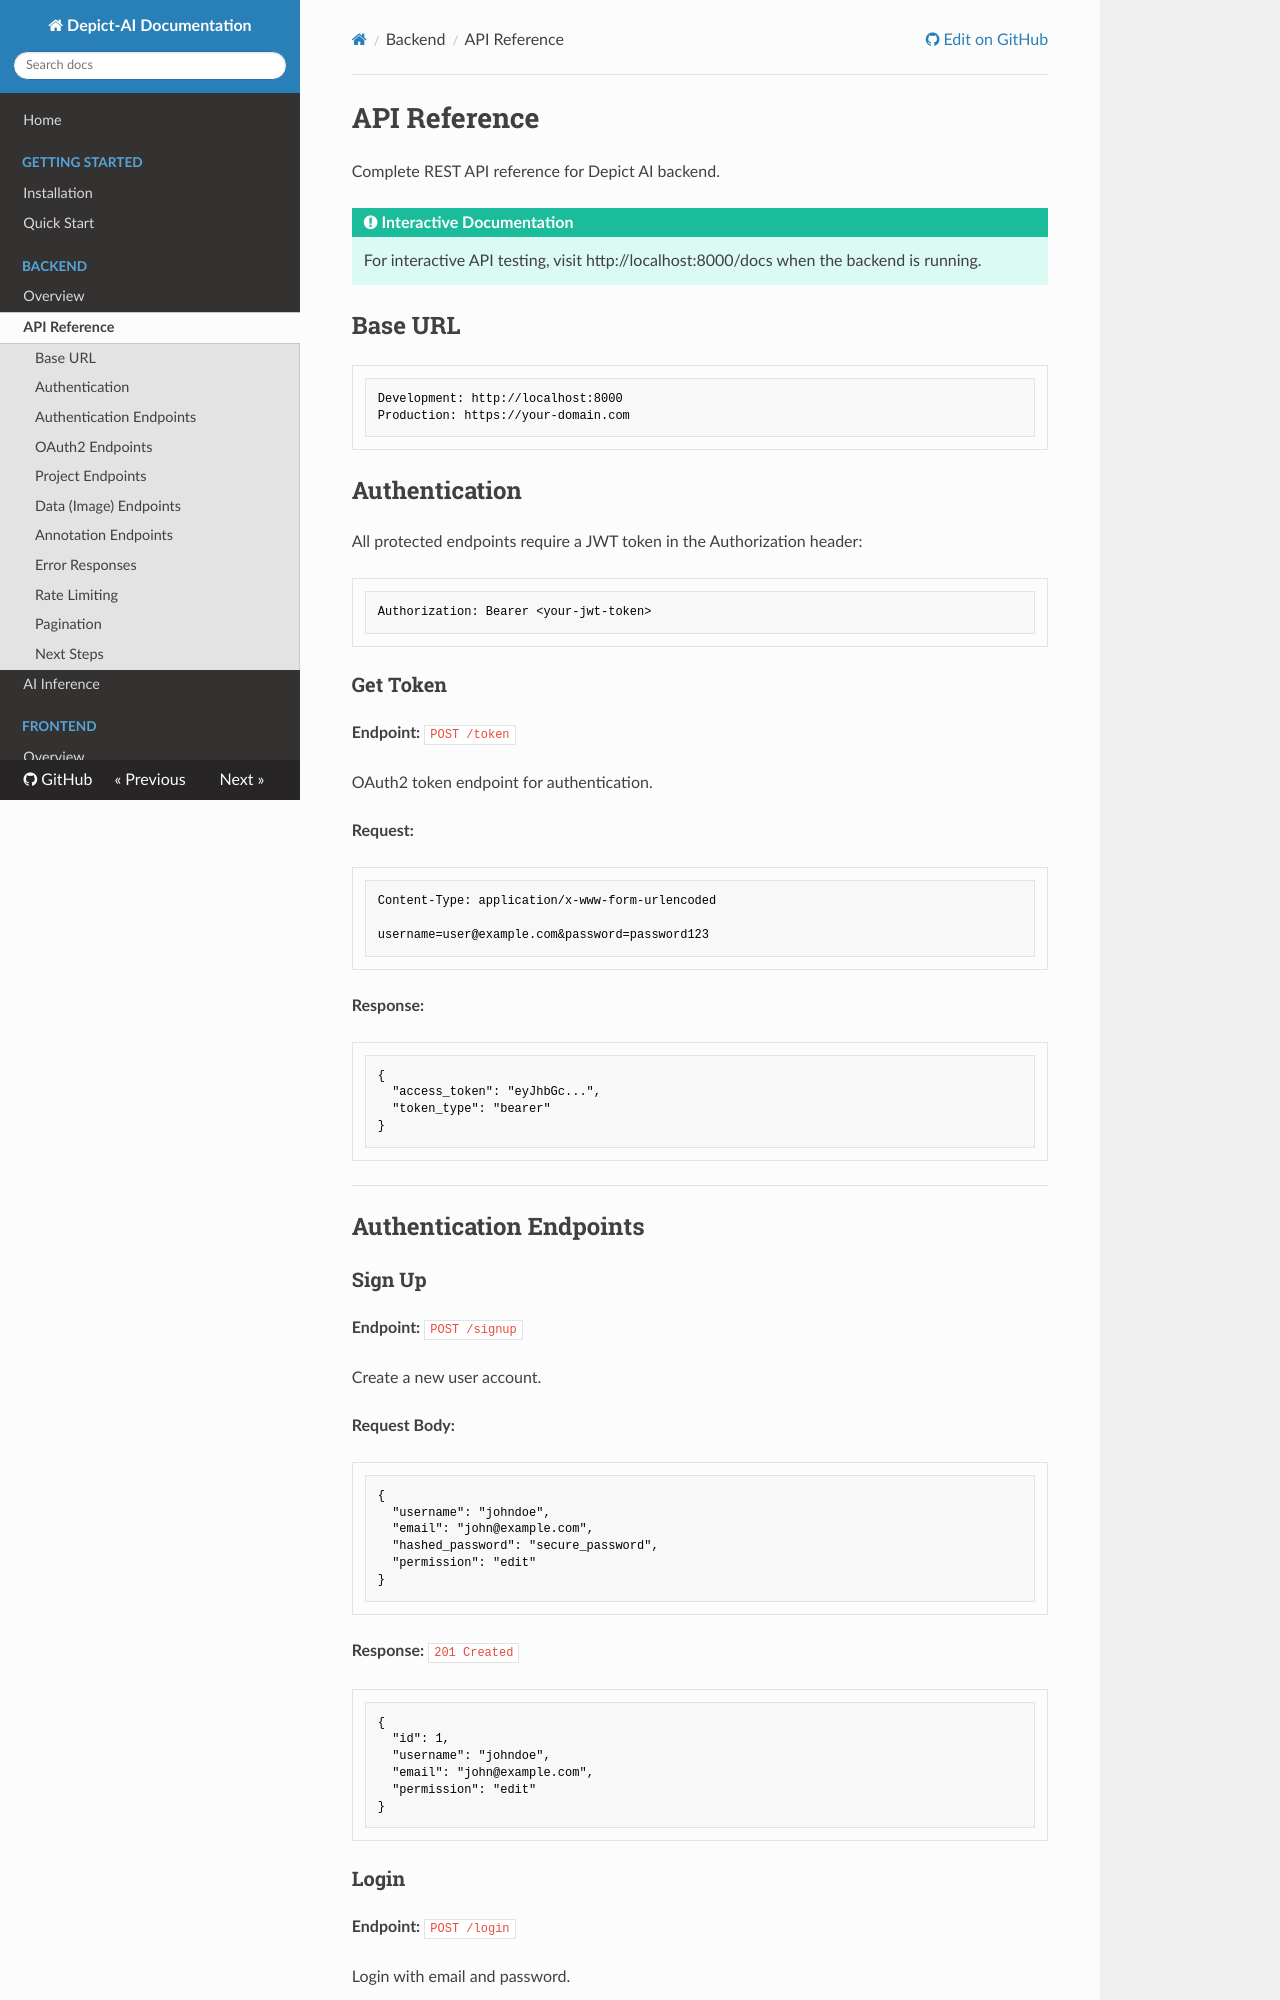

repository: Depict-CV/Depict-AI · page: backend/api/index.html · generator: mkdocs

# API Reference

Complete REST API reference for Depict AI backend.

!!! tip "Interactive Documentation"
    For interactive API testing, visit http://localhost:8000/docs when the backend is running.

## Base URL

```
Development: http://localhost:8000
Production: https://your-domain.com
```

## Authentication

All protected endpoints require a JWT token in the Authorization header:

```http
Authorization: Bearer <your-jwt-token>
```

### Get Token

**Endpoint:** `POST /token`

OAuth2 token endpoint for authentication.

**Request:**
```http
Content-Type: application/x-www-form-urlencoded

username=user@example.com&password=password123
```

**Response:**
```json
{
  "access_token": "eyJhbGc...",
  "token_type": "bearer"
}
```

---

## Authentication Endpoints

### Sign Up

**Endpoint:** `POST /signup`

Create a new user account.

**Request Body:**
```json
{
  "username": "johndoe",
  "email": "john@example.com",
  "hashed_password": "secure_password",
  "permission": "edit"
}
```

**Response:** `201 Created`
```json
{
  "id": 1,
  "username": "johndoe",
  "email": "john@example.com",
  "permission": "edit"
}
```
